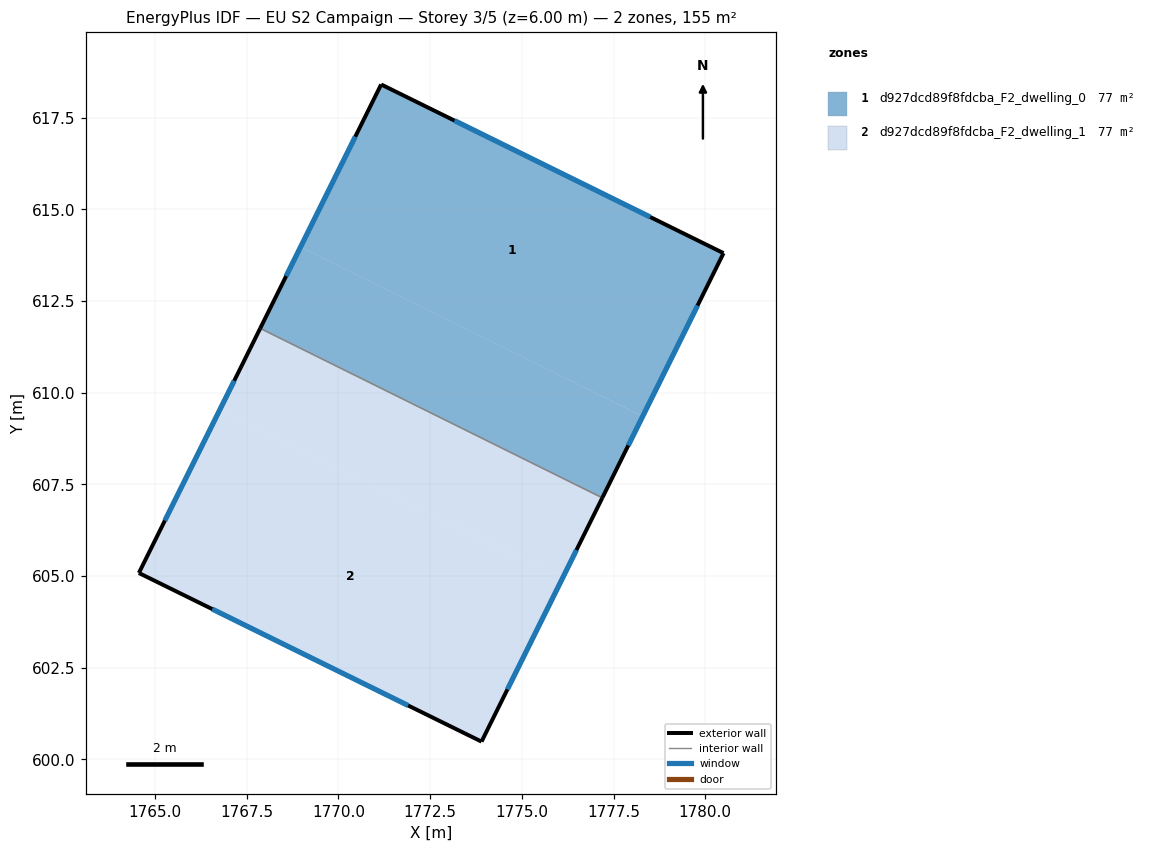
=== STOREY PLAN SPEC (per zone: floor XY polygon, exterior-wall plan segments, windows/doors) ===
zone 1: d927dcd89f8fdcba_F2_dwelling_0  (77.4 m²)
  floor: (1780.50, 613.80) (1778.29, 609.35) (1768.97, 613.97) (1771.16, 618.40)
  floor: (1778.29, 609.35) (1777.19, 607.13) (1767.87, 611.75) (1768.97, 613.97)
  exterior wall: (1780.50, 613.80) – (1771.16, 618.40)  [10.4 m]
    window: (1778.50, 614.79) – (1773.16, 617.42)  [10.2 m²]
  exterior wall: (1777.19, 607.13) – (1780.50, 613.80)  [7.4 m]
    window: (1777.90, 608.56) – (1779.79, 612.38)  [7.3 m²]
  exterior wall: (1771.16, 618.40) – (1767.87, 611.75)  [7.4 m]
    window: (1770.46, 616.98) – (1768.57, 613.18)  [7.3 m²]
  interior walls: 1
zone 2: d927dcd89f8fdcba_F2_dwelling_1  (77.4 m²)
  floor: (1777.19, 607.13) (1776.09, 604.91) (1766.76, 609.53) (1767.87, 611.75)
  floor: (1776.09, 604.91) (1773.90, 600.49) (1764.56, 605.08) (1766.76, 609.53)
  exterior wall: (1773.90, 600.49) – (1777.19, 607.13)  [7.4 m]
    window: (1774.61, 601.91) – (1776.49, 605.71)  [7.3 m²]
  exterior wall: (1764.56, 605.08) – (1773.90, 600.49)  [10.4 m]
    window: (1766.56, 604.10) – (1771.90, 601.47)  [10.2 m²]
  exterior wall: (1767.87, 611.75) – (1764.56, 605.08)  [7.4 m]
    window: (1767.16, 610.33) – (1765.27, 606.51)  [7.3 m²]
  interior walls: 1

=== DERIVED (storey summary) ===
Building: EU S2 Campaign
Storey: 3 of 5  (floor level z = 6.00 m)
Storey gross floor area: 154.7 m²
Zones on this storey: 2
  - d927dcd89f8fdcba_F2_dwelling_0: floor 77.4 m²; exterior wall 25.3 m (75.8 m²); 3 window(s) 24.8 m²; WWR 32.7%
  - d927dcd89f8fdcba_F2_dwelling_1: floor 77.4 m²; exterior wall 25.3 m (75.8 m²); 3 window(s) 24.8 m²; WWR 32.7%
Zone adjacency (shared interzone walls):
  - d927dcd89f8fdcba_F2_dwelling_0 ↔ d927dcd89f8fdcba_F2_dwelling_1